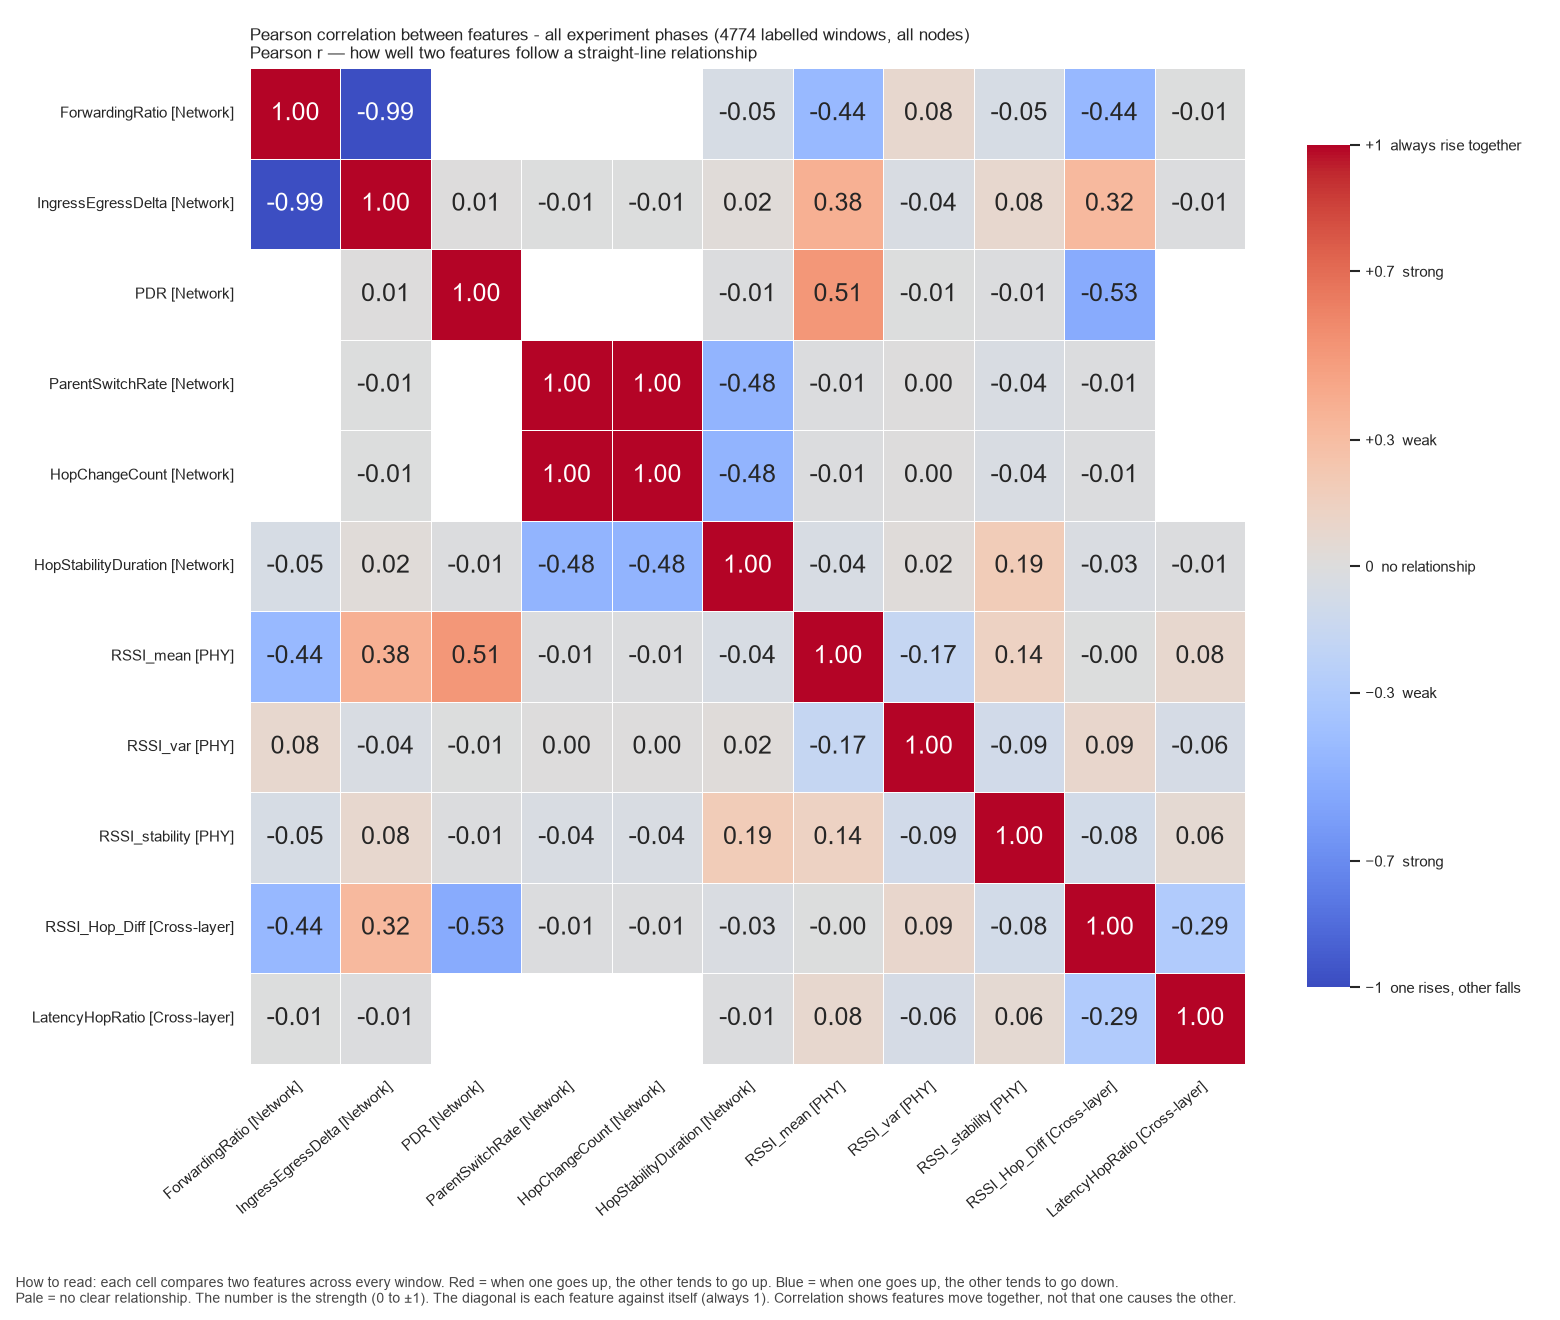

Data behind this chart, as committed beside it:
, ForwardingRatio, IngressEgressDelta, PDR, ParentSwitchRate, HopChangeCount, HopStabilityDuration, RSSI_mean, RSSI_var, RSSI_stability, RSSI_Hop_Diff, LatencyHopRatio
ForwardingRatio, 1.0, -0.9861, , , , -0.04778, -0.4371, 0.07863, -0.04762, -0.4376, -0.007299
IngressEgressDelta, -0.9861, 1.0, 0.005654, -0.007062, -0.007062, 0.02351, 0.3821, -0.03504, 0.0805, 0.3216, -0.011
PDR, , 0.005654, 1.0, , , -0.01012, 0.5144, -0.007298, -0.0132, -0.5311, 
ParentSwitchRate, , -0.007062, , 1.0, 1.0, -0.4761, -0.01279, 0.004536, -0.03662, -0.01462, 
HopChangeCount, , -0.007062, , 1.0, 1.0, -0.4761, -0.01279, 0.004536, -0.03662, -0.01462, 
HopStabilityDuration, -0.04778, 0.02351, -0.01012, -0.4761, -0.4761, 1.0, -0.04448, 0.01765, 0.1928, -0.02853, -0.01026
RSSI_mean, -0.4371, 0.3821, 0.5144, -0.01279, -0.01279, -0.04448, 1.0, -0.1665, 0.1363, -0.001966, 0.08411
RSSI_var, 0.07863, -0.03504, -0.007298, 0.004536, 0.004536, 0.01765, -0.1665, 1.0, -0.09244, 0.08645, -0.06075
RSSI_stability, -0.04762, 0.0805, -0.0132, -0.03662, -0.03662, 0.1928, 0.1363, -0.09244, 1.0, -0.07902, 0.05664
RSSI_Hop_Diff, -0.4376, 0.3216, -0.5311, -0.01462, -0.01462, -0.02853, -0.001966, 0.08645, -0.07902, 1.0, -0.2944
LatencyHopRatio, -0.007299, -0.011, , , , -0.01026, 0.08411, -0.06075, 0.05664, -0.2944, 1.0
